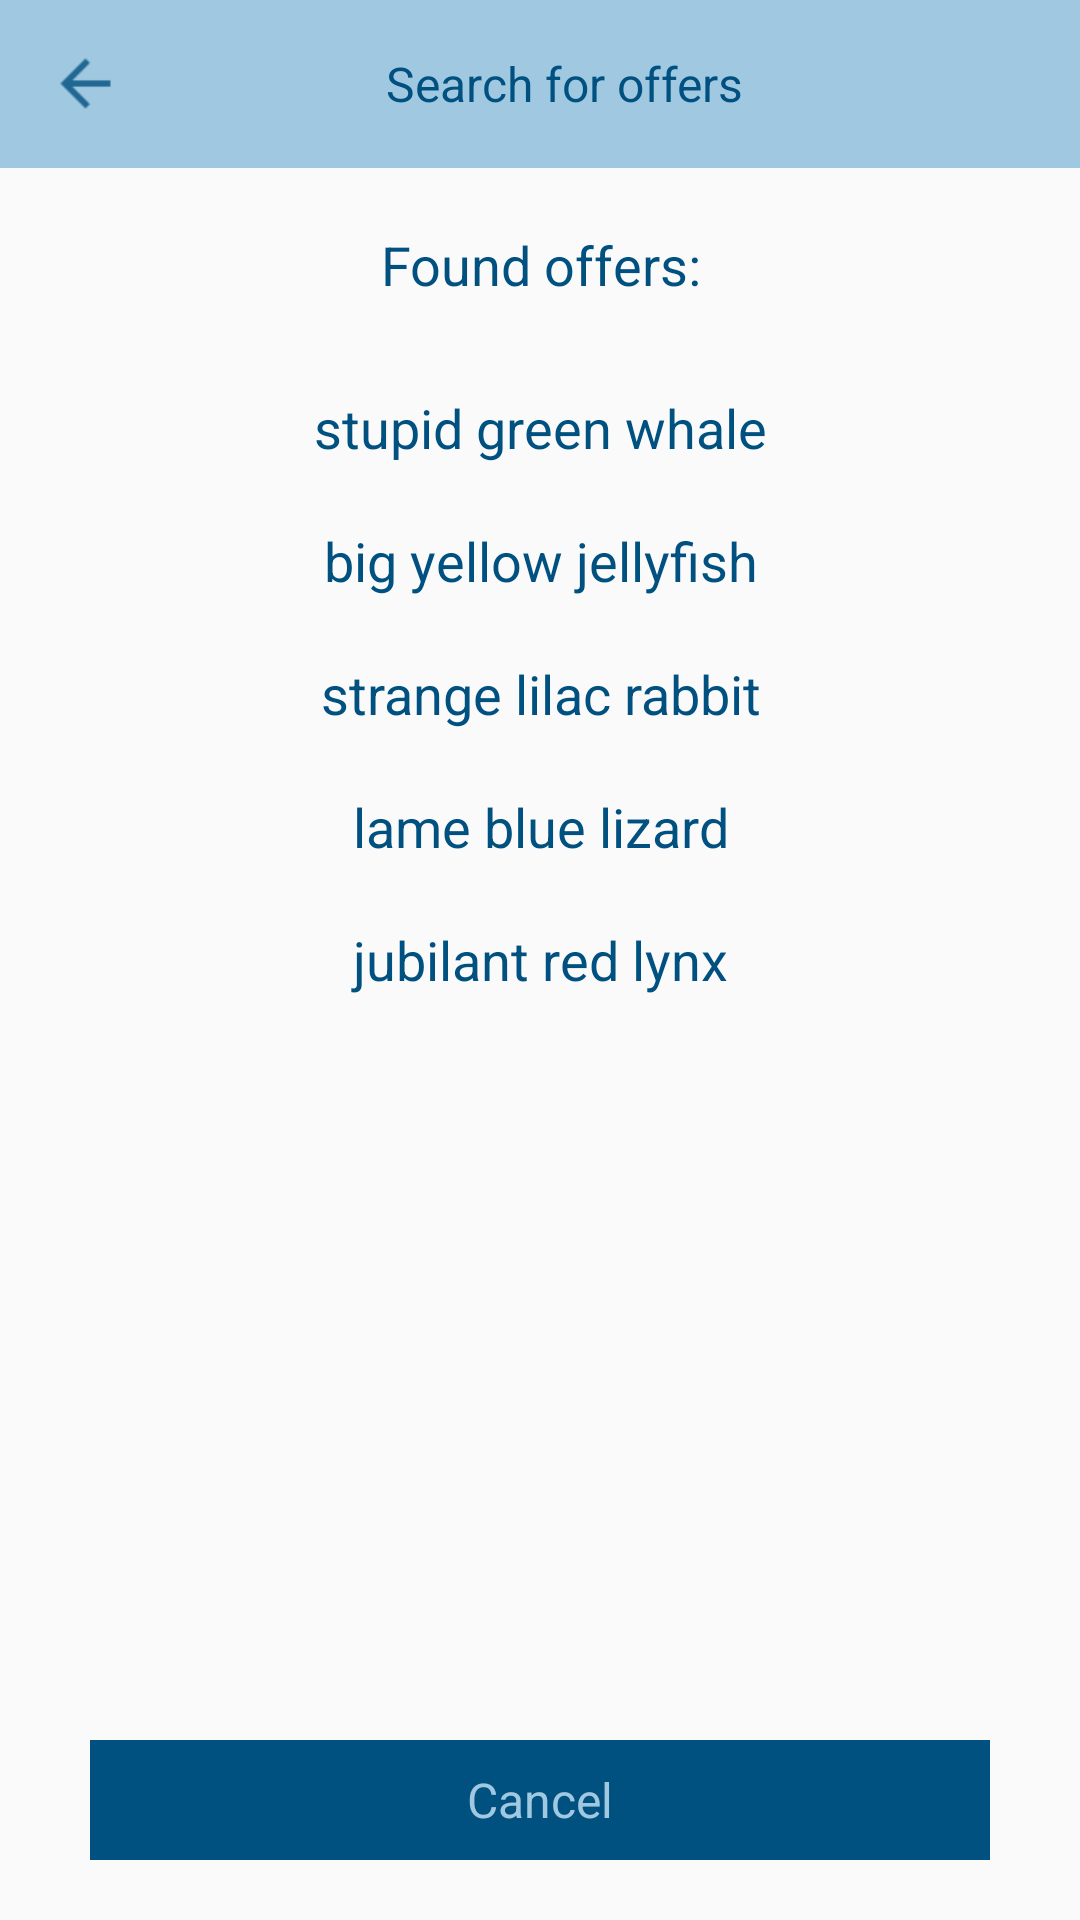

Write the Android layout XML for this screen, with the resource values it uses.
<!-- AndroidManifest.xml: application theme AppTheme2 -->
<!-- res/layout/fragment_search_for_offer.xml -->
<?xml version="1.0" encoding="utf-8"?>
<LinearLayout xmlns:android="http://schemas.android.com/apk/res/android"
    android:orientation="vertical" android:layout_width="match_parent"
    android:layout_height="match_parent">

    <android.support.v7.widget.Toolbar
        android:id="@+id/toolbar"
        android:layout_width="match_parent"
        android:layout_height="?android:attr/actionBarSize"
        android:background="@color/main_background_color">

        <LinearLayout
            android:layout_width="match_parent"
            android:layout_height="match_parent">

            <FrameLayout
                android:id="@+id/leftButton"
                android:layout_width="60dp"
                android:layout_height="match_parent">

                <ImageView
                    android:layout_width="25dp"
                    android:layout_height="25dp"
                    android:layout_gravity="center_vertical"
                    android:src="@drawable/ic_arrow_back"/>

            </FrameLayout>

            <LinearLayout
                android:layout_width="0dp"
                android:layout_weight="1"
                android:layout_height="match_parent">

                <TextView
                    android:id="@+id/toolbarTitle"
                    android:layout_width="match_parent"
                    android:layout_height="match_parent"
                    android:gravity="center"
                    android:textSize="16sp"
                    android:textColor="@color/button_color"
                    android:text="@string/text_search"/>

            </LinearLayout>

            <FrameLayout
                android:id="@+id/rightButton"
                android:layout_width="60dp"
                android:layout_height="match_parent">

            </FrameLayout>


        </LinearLayout>

    </android.support.v7.widget.Toolbar>

    <LinearLayout
        android:layout_width="match_parent"
        android:layout_height="0dp"
        android:layout_weight="1"
        android:orientation="vertical">

        <TextView
            android:id="@+id/text"
            android:layout_width="match_parent"
            android:layout_height="wrap_content"
            android:layout_marginTop="20dp"
            android:layout_marginBottom="20dp"
            android:text="@string/text_found_offer"
            android:gravity="center"
            android:textSize="18sp"
            android:textColor="@color/button_color"/>

        <TextView
            android:id="@+id/text1"
            android:layout_width="match_parent"
            android:layout_height="wrap_content"
            android:layout_marginTop="10dp"
            android:layout_marginBottom="10dp"
            android:text="@string/text_offer_sample"
            android:gravity="center"
            android:textSize="18sp"
            android:textColor="@color/button_color"/>

        <TextView
            android:id="@+id/text2"
            android:layout_width="match_parent"
            android:layout_height="wrap_content"
            android:layout_marginTop="10dp"
            android:layout_marginBottom="10dp"
            android:text="@string/text_offer_sample1"
            android:gravity="center"
            android:textSize="18sp"
            android:textColor="@color/button_color"/>

        <TextView
            android:id="@+id/text3"
            android:layout_width="match_parent"
            android:layout_height="wrap_content"
            android:layout_marginTop="10dp"
            android:layout_marginBottom="10dp"
            android:text="@string/text_offer_sample2"
            android:gravity="center"
            android:textSize="18sp"
            android:textColor="@color/button_color"/>

        <TextView
            android:id="@+id/text4"
            android:layout_width="match_parent"
            android:layout_height="wrap_content"
            android:layout_marginTop="10dp"
            android:layout_marginBottom="10dp"
            android:text="@string/text_offer_sample3"
            android:gravity="center"
            android:textSize="18sp"
            android:textColor="@color/button_color"/>

        <TextView
            android:id="@+id/text5"
            android:layout_width="match_parent"
            android:layout_height="wrap_content"
            android:layout_marginTop="10dp"
            android:layout_marginBottom="10dp"
            android:text="@string/text_offer_sample4"
            android:gravity="center"
            android:textSize="18sp"
            android:textColor="@color/button_color"/>

    </LinearLayout>

    <TextView
        android:id="@+id/textCancel"
        style="@style/buttonStyle"
        android:text="@string/text_cancel"
        android:layout_marginBottom="20dp"
        android:layout_marginTop="10dp"/>

</LinearLayout>
<!-- resources referenced by this layout -->
<resources>
  <color name="button_color">#005080</color>
  <color name="main_background_color">#a0c9e1</color>
  <!-- drawable ic_arrow_back: png bitmap (drawable, 333 bytes) -->
  <string name="text_cancel">Cancel</string>
  <string name="text_found_offer">Found offers:</string>
  <string name="text_offer_sample">stupid green whale</string>
  <string name="text_offer_sample1">big yellow jellyfish</string>
  <string name="text_offer_sample2">strange lilac rabbit</string>
  <string name="text_offer_sample3">lame blue lizard</string>
  <string name="text_offer_sample4">jubilant red lynx</string>
  <string name="text_search">Search for offers</string>
  <style name="buttonStyle">
  
          <item name="android:textColor">@color/main_background_color</item>
          <item name="android:gravity">center</item>
          <item name="android:textSize">16sp</item>
          <item name="android:background">@color/button_color</item>
          <item name="android:layout_marginLeft">30dp</item>
          <item name="android:layout_marginRight">30dp</item>
          <item name="android:layout_width">match_parent</item>
          <item name="android:layout_height">40dp</item>
  
      </style>
  <style name="AppTheme2" parent="Theme.AppCompat.Light.DarkActionBar">
          <item name="windowNoTitle">true</item>
          <item name="windowActionBar">false</item>
          <item name="colorPrimary">@color/colorPrimary</item>
          <item name="colorAccent">@color/colorPrimary</item>
      </style>
  <color name="colorPrimary">#3F51B5</color>
</resources>
